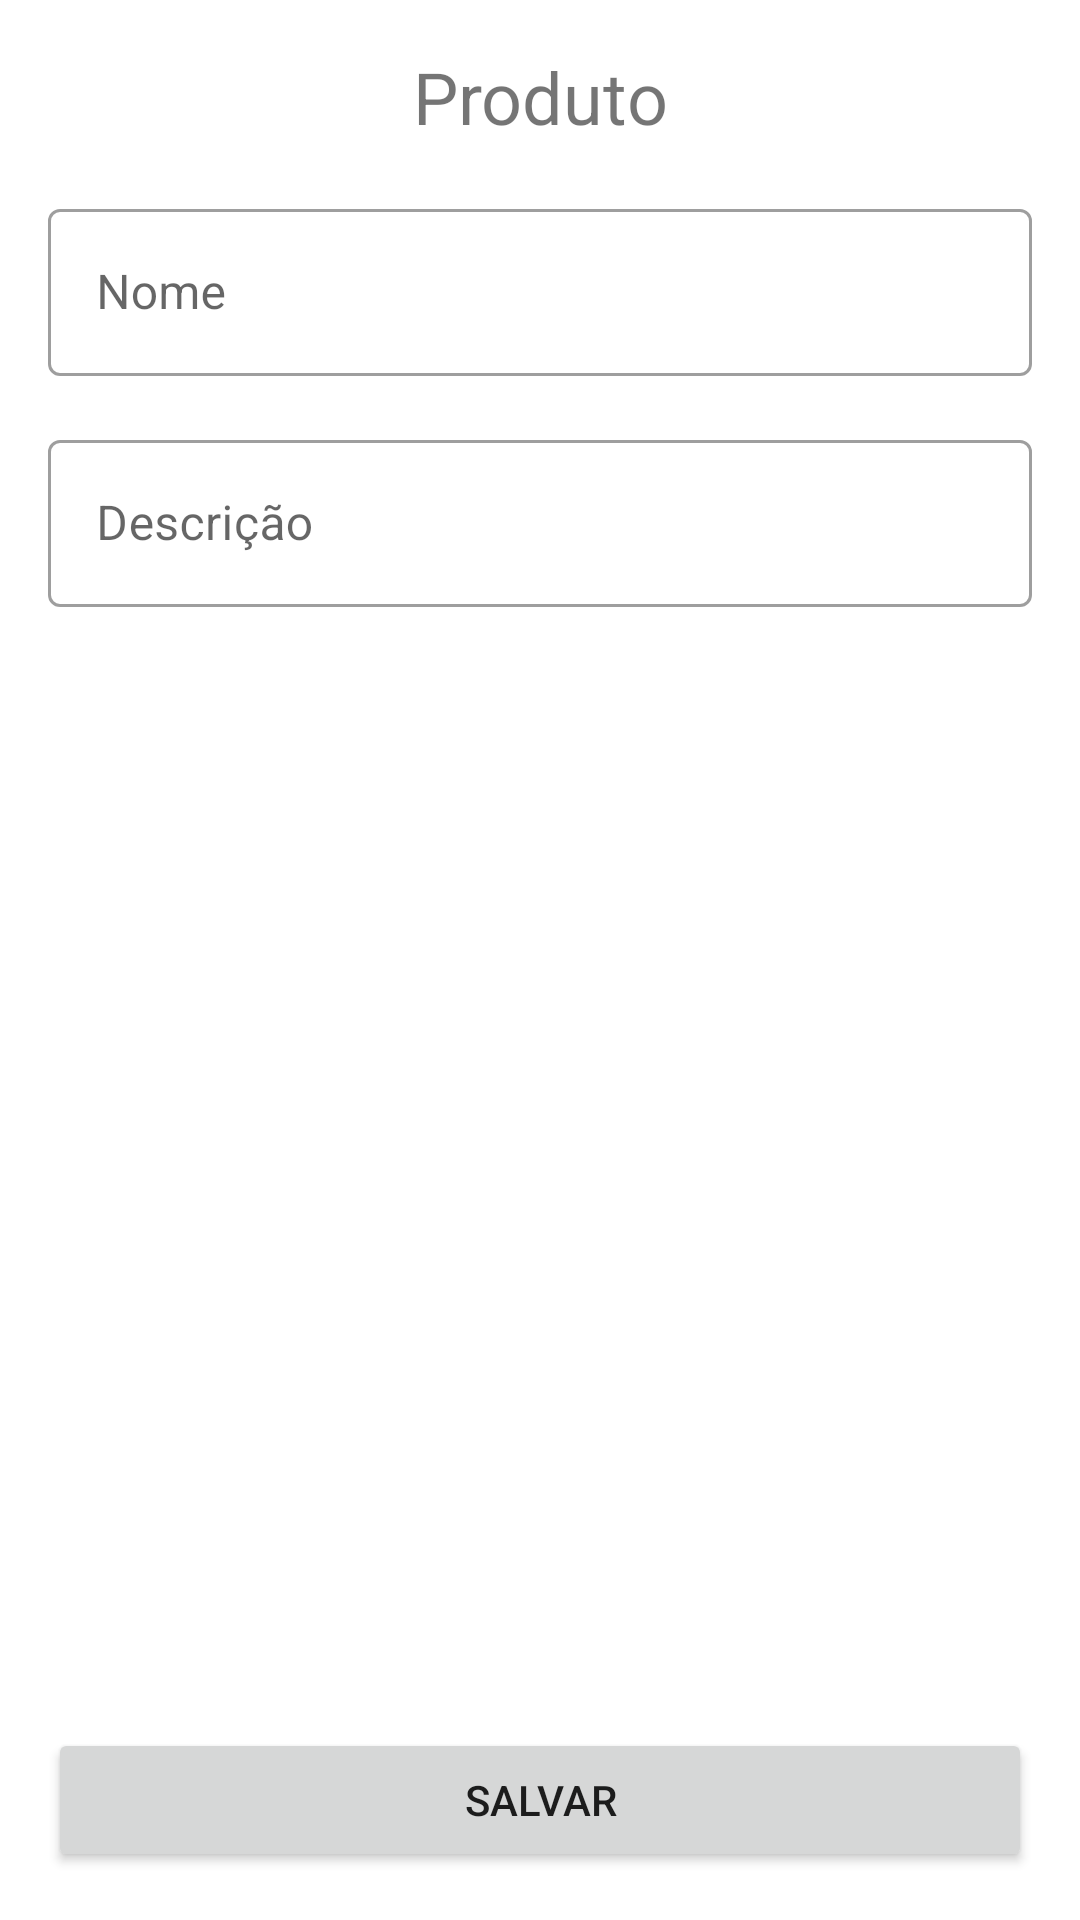

Here is an Android app screen rendered from its layout file. Give the layout XML and the strings, colors and styles it references.
<!-- AndroidManifest.xml: application theme Theme.MarcosCassianoDR3TP3 -->
<!-- res/layout/activity_cadastro_produto.xml -->
<?xml version="1.0" encoding="utf-8"?>
<ScrollView xmlns:android="http://schemas.android.com/apk/res/android"
    xmlns:app="http://schemas.android.com/apk/res-auto"
    xmlns:tools="http://schemas.android.com/tools"
    android:layout_width="match_parent"
    android:layout_height="match_parent"
    android:fillViewport="true">

    <androidx.constraintlayout.widget.ConstraintLayout
        android:layout_width="match_parent"
        android:layout_height="wrap_content"
        tools:context=".ui.CadastroProdutoActivity">

        <TextView
            android:id="@+id/text_title"
            android:layout_width="wrap_content"
            android:layout_height="wrap_content"
            android:layout_marginTop="16dp"
            android:text="Produto"
            android:textSize="24dp"
            app:layout_constraintEnd_toEndOf="parent"
            app:layout_constraintStart_toStartOf="parent"
            app:layout_constraintTop_toTopOf="parent" />

        <com.google.android.material.textfield.TextInputLayout
            android:id="@+id/textinputlayout_nome"
            style="@style/Widget.MaterialComponents.TextInputLayout.OutlinedBox"
            android:layout_width="0dp"
            android:layout_height="wrap_content"
            android:layout_margin="16dp"
            app:layout_constraintEnd_toEndOf="parent"
            app:layout_constraintStart_toStartOf="parent"
            app:layout_constraintTop_toBottomOf="@id/text_title">

            <com.google.android.material.textfield.TextInputEditText
                android:id="@+id/cadastro_produto_nome"
                android:layout_width="match_parent"
                android:layout_height="wrap_content"
                android:hint="Nome"
                android:inputType="text" />

        </com.google.android.material.textfield.TextInputLayout>

        <com.google.android.material.textfield.TextInputLayout
            android:id="@+id/textinputlayout_descricao"
            style="@style/Widget.MaterialComponents.TextInputLayout.OutlinedBox"
            android:layout_width="0dp"
            android:layout_height="wrap_content"
            android:layout_margin="16dp"
            app:layout_constraintEnd_toEndOf="parent"
            app:layout_constraintStart_toStartOf="parent"
            app:layout_constraintTop_toBottomOf="@id/textinputlayout_nome">

            <com.google.android.material.textfield.TextInputEditText
                android:id="@+id/cadastro_produto_descricao"
                android:layout_width="match_parent"
                android:layout_height="wrap_content"
                android:hint="Descrição"
                android:inputType="text" />

        </com.google.android.material.textfield.TextInputLayout>


        <Button
            android:id="@+id/bt_salvar"
            android:layout_width="0dp"
            android:layout_height="wrap_content"
            android:layout_margin="16dp"
            android:text="Salvar"
            app:layout_constraintBottom_toBottomOf="parent"
            app:layout_constraintEnd_toEndOf="parent"
            app:layout_constraintStart_toStartOf="parent"
            app:layout_constraintTop_toBottomOf="@id/textinputlayout_descricao"
            app:layout_constraintVertical_bias="1" />


    </androidx.constraintlayout.widget.ConstraintLayout>
</ScrollView>
<!-- resources referenced by this layout -->
<resources>
  <style name="Theme.MarcosCassianoDR3TP3" parent="Theme.MaterialComponents.DayNight.DarkActionBar">
          
          <item name="colorPrimary">@color/purple_500</item>
          <item name="colorPrimaryVariant">@color/purple_700</item>
          <item name="colorOnPrimary">@color/white</item>
          
          <item name="colorSecondary">@color/teal_200</item>
          <item name="colorSecondaryVariant">@color/teal_700</item>
          <item name="colorOnSecondary">@color/black</item>
          
          <item name="android:statusBarColor" tools:targetApi="l">?attr/colorPrimaryVariant</item>
          
      </style>
  <!-- not gathered from this repository: default colours our renderer supplied (Android Studio template values) -->
  <color name="purple_500">#FF6200EE</color>
  <color name="purple_700">#FF3700B3</color>
  <color name="teal_200">#FF03DAC5</color>
  <color name="teal_700">#FF018786</color>
  <color name="black">#FF000000</color>
  <color name="white">#FFFFFFFF</color>
</resources>
